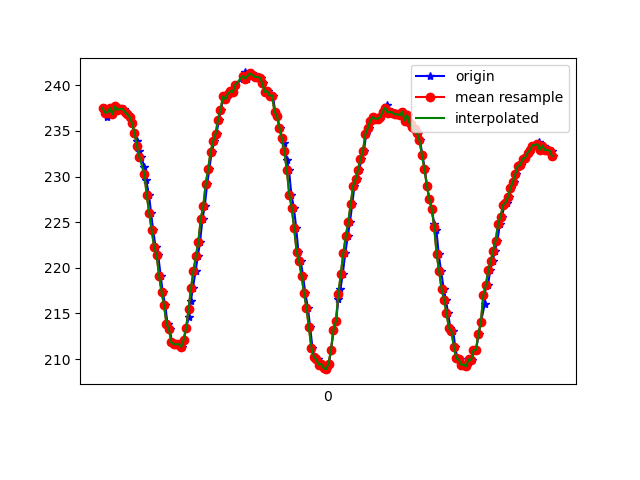

Data behind this chart, as committed beside it:
1617837322934, 532966545893122, 237.5, -265.03906, -7.421875
1617837322942, 532966565152065, 237.5, -264.4, -7.52
1617837322953, 532966584258401, 236.5, -264.2, -7.324
1617837322970, 532966603303694, 237, -263.7, -7.422
1617837322991, 532966622196381, 237.5, -263.7, -6.641
1617837323009, 532966641302718, 236.8, -262.2, -7.52
1617837323032, 532966660317490, 237.7, -261, -6.738
1617837323050, 532966679362784, 237.3, -260, -8.203
1617837323075, 532966700239355, 237.4, -259.1, -9.18
1617837323092, 532966717667020, 237.4, -257.8, -9.473
1617837323111, 532966736925963, 237.1, -257.2, -9.961
1617837323126, 532966756184905, 236.8, -254.7, -10.55
1617837323143, 532966775260720, 236.5, -253.4, -10.64
1617837323162, 532966794367057, 235.8, -251.4, -10.84
1617837323180, 532966813412350, 234.8, -248.9, -11.72
1617837323200, 532966832457644, 233.9, -246.5, -11.04
1617837323218, 532966851502937, 232.8, -243.9, -13.57
1617837323237, 532966870456667, 232.1, -242, -13.96
1617837323260, 532966889593525, 231.1, -239.9, -14.06
1617837323275, 532966908669340, 229.6, -237.7, -15.53
1617837323299, 532966927714633, 227.9, -235.4, -16.11
1617837323315, 532966946759927, 226, -232.9, -17.87
1617837323332, 532966965774699, 224.1, -232.3, -18.46
1617837323352, 532966984819993, 222.3, -230.4, -18.95
1617837323373, 532967004017893, 221.4, -228.4, -18.95
1617837323393, 532967023187246, 219.1, -227.5, -19.92
1617837323409, 532967042202019, 217.4, -226.6, -20.21
1617837323430, 532967061460962, 215.9, -226.1, -20.21
1617837323449, 532967080323127, 213.9, -224.6, -20.9
1617837323468, 532967099429464, 213.3, -224.1, -21
1617837323485, 532967118444236, 211.8, -223.5, -21.29
1617837323504, 532967137459008, 211.6, -222.9, -22.07
1617837323523, 532967156504302, 211.6, -222.8, -21.78
1617837323544, 532967175610638, 211.6, -222.9, -22.85
1617837323567, 532967194625410, 211.3, -222.9, -24.02
1617837323582, 532967213792789, 212.1, -223.2, -25.2
1617837323601, 532967232746519, 213.4, -224.2, -24.41
1617837323621, 532967251822334, 214.6, -224.5, -24.02
1617837323638, 532967270989713, 216.3, -225.2, -23.54
1617837323656, 532967290035006, 217.8, -226.5, -23.05
1617837323677, 532967309080300, 219.6, -227.5, -22.36
1617837323696, 532967328095072, 221.3, -228.8, -21.39
1617837323714, 532967347262451, 222.9, -231, -21.09
1617837323734, 532967366216181, 225.4, -231.7, -19.53
1617837323752, 532967385291996, 226.8, -233.7, -19.53
1617837323772, 532967404215204, 229.2, -235.5, -18.85
1617837323790, 532967423291019, 230.9, -238.3, -18.55
1617837323809, 532967442336313, 232.7, -239.7, -18.65
1617837323831, 532967461351085, 233.9, -242.3, -18.16
1617837323848, 532967480396378, 234.7, -243.2, -18.16
1617837323867, 532967499441672, 236.2, -245.3, -18.46
1617837323885, 532967518486966, 237.3, -247.1, -18.16
1617837323905, 532967537501738, 238.8, -249.1, -17.19
1617837323925, 532967556577553, 238.5, -251.2, -16.21
1617837323942, 532967575592325, 239.1, -253, -15.82
1617837323961, 532967594576576, 239.4, -254.9, -14.65
1617837323983, 532967613682912, 239.3, -256.8, -14.84
1617837324000, 532967632758727, 240, -258.3, -15.04
1617837324060, 532967674756041, 240.7, -259.4, -14.75
1617837324061, 532967690566077, 240.9, -261.6, -13.28
1617837324076, 532967709763977, 241.4, -261.9, -13.67
... 132 more rows
